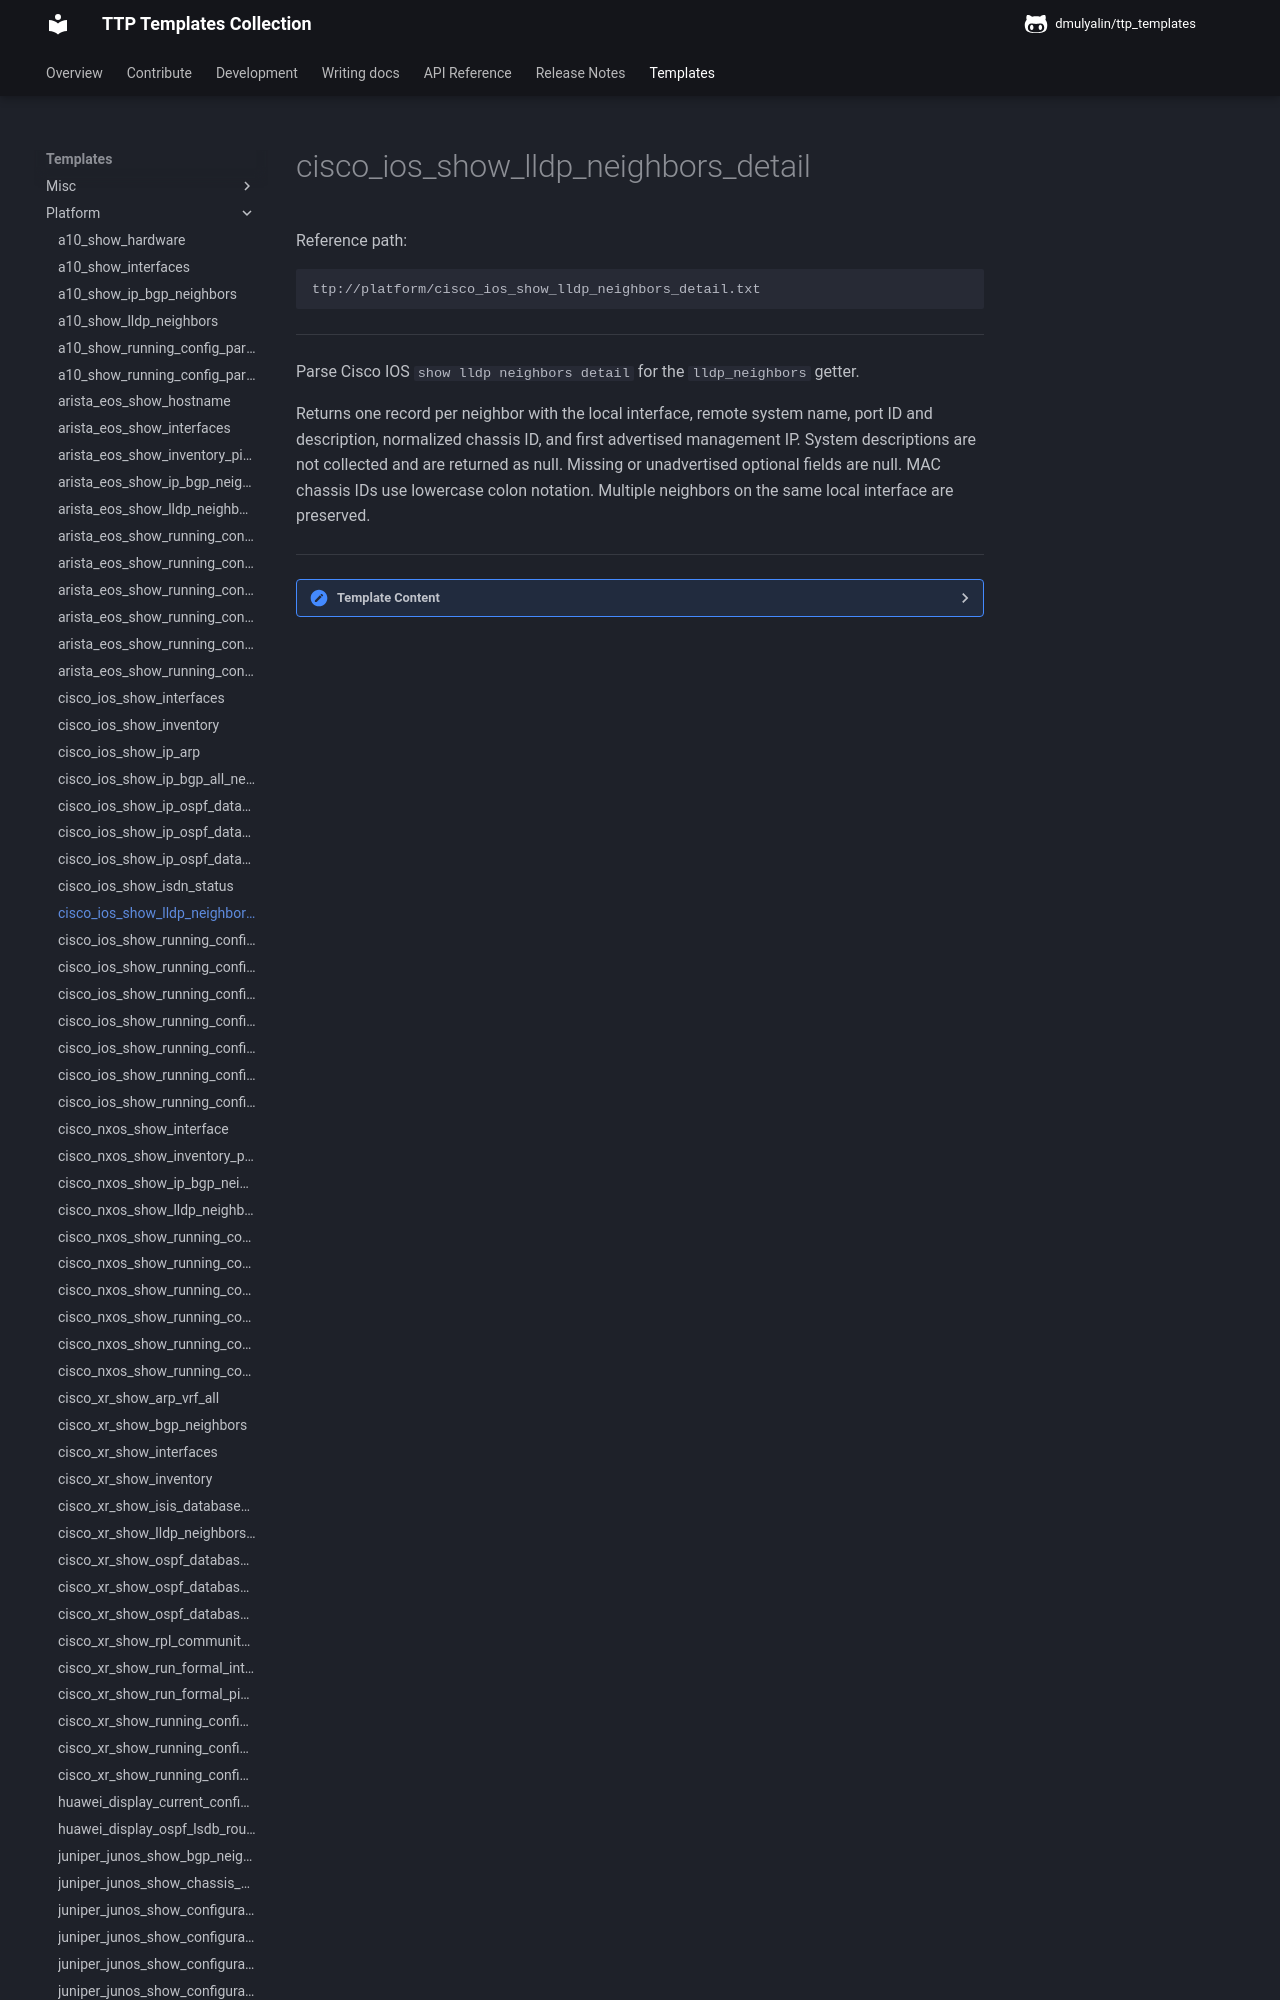

repository: dmulyalin/ttp_templates · page: ttp_templates/platform.cisco_ios_show_lldp_neighbors_detail/index.html · generator: mkdocs

Reference path:
```
ttp://platform/cisco_ios_show_lldp_neighbors_detail.txt
```

---



Parse Cisco IOS `show lldp neighbors detail` for the `lldp_neighbors` getter.

Returns one record per neighbor with the local interface, remote system name,
port ID and description, normalized chassis ID, and first advertised management
IP. System descriptions are not collected and are returned as null.
Missing or unadvertised optional fields are null. MAC chassis IDs use lowercase
colon notation. Multiple neighbors on the same local interface are preserved.



---

<details><summary>Template Content</summary>
```
<template name="cisco_ios_lldp_neighbors" results="per_template">
<doc>
Parse Cisco IOS 'show lldp neighbors detail' for the 'lldp_neighbors' getter.

Returns one record per neighbor with the local interface, remote system name,
port ID and description, normalized chassis ID, and first advertised management
IP. System descriptions are not collected and are returned as null.
Missing or unadvertised optional fields are null. MAC chassis IDs use lowercase
colon notation. Multiple neighbors on the same local interface are preserved.
</doc>

<input>
commands = ["show lldp neighbors detail"]
platform = ["cisco_ios", "ios", "cisco_iosxe"]
</input>

<macro>
def transform(payload):
    from ttp_templates.utils.cisco_ios_process_show_lldp_neighbors_detail import transform_lldp_neighbors
    return transform_lldp_neighbors(payload)
</macro>
